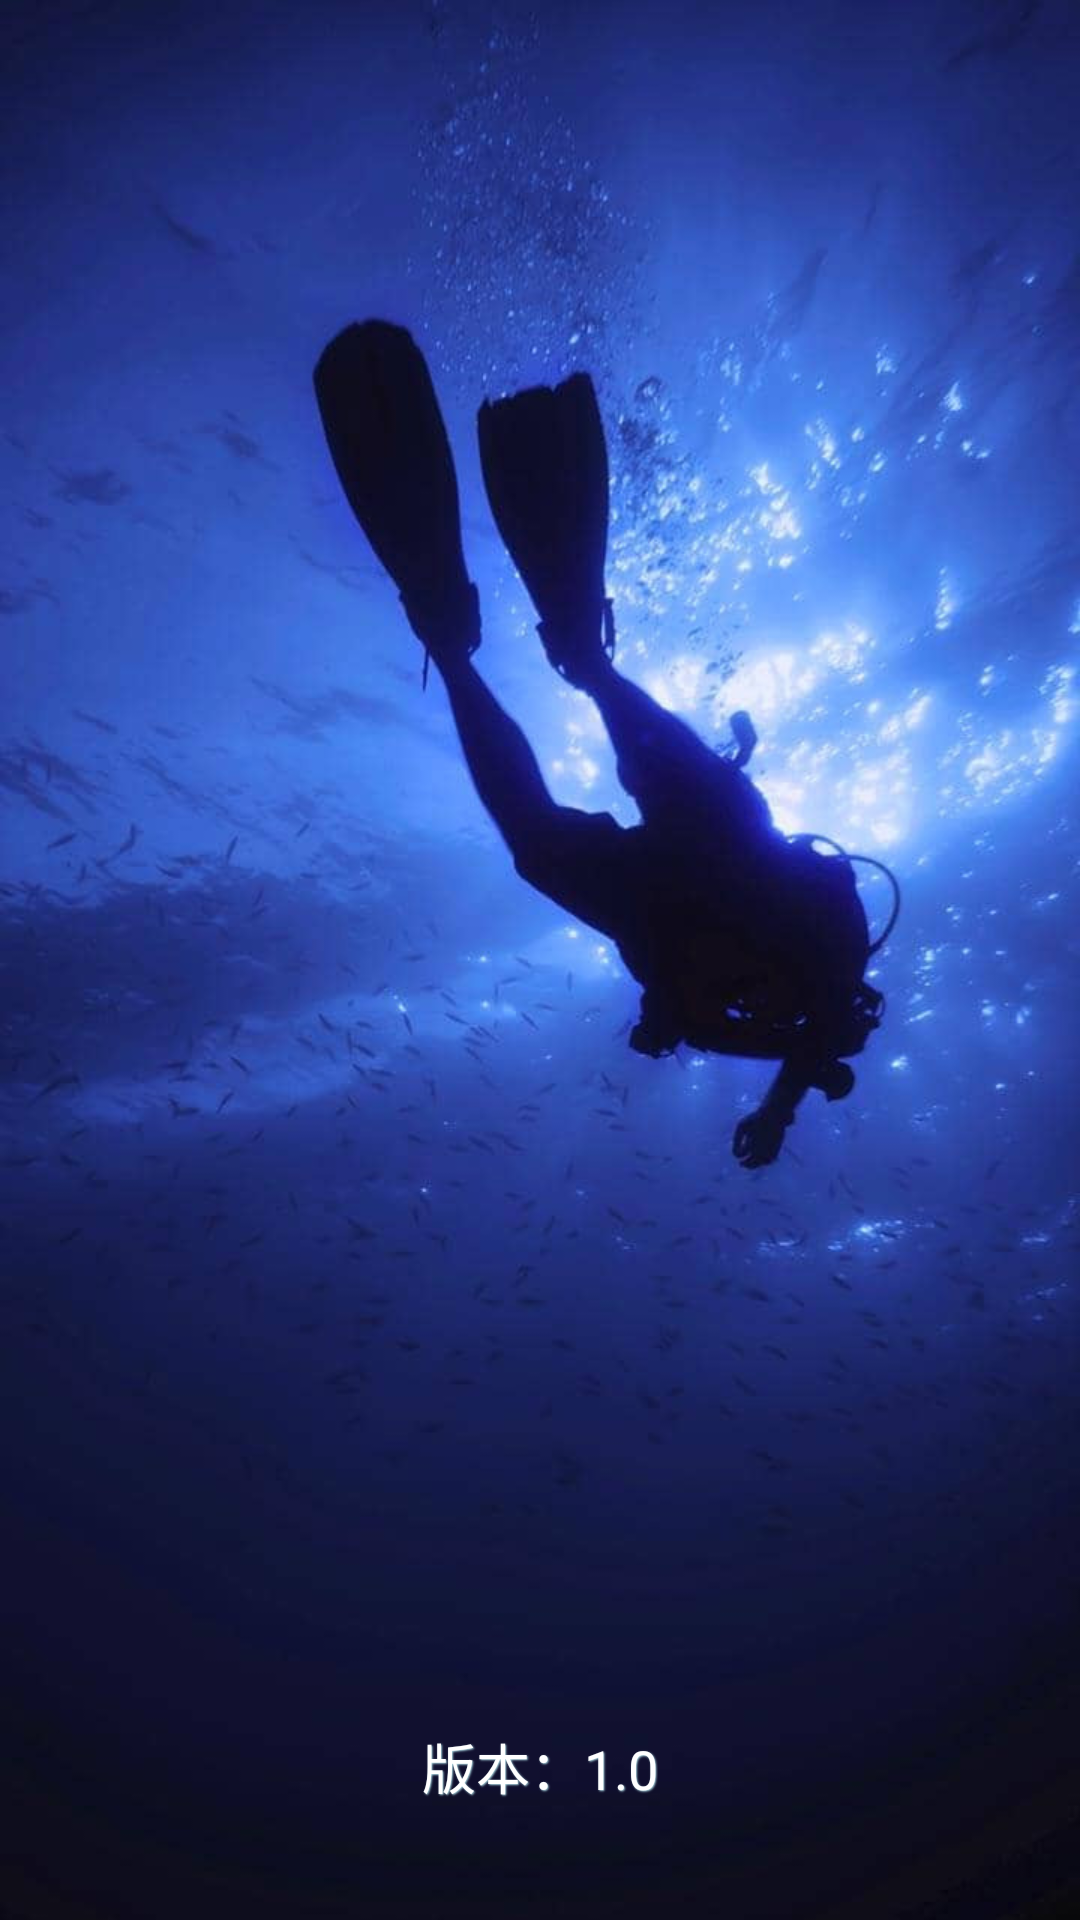

The Android layout XML behind this screen, and the referenced resources:
<!-- AndroidManifest.xml: application theme Theme.AppCompat.DayNight.NoActionBar -->
<!-- res/layout/activity_welcome.xml -->
<?xml version="1.0" encoding="utf-8"?>
<RelativeLayout xmlns:android="http://schemas.android.com/apk/res/android"
              android:layout_width="match_parent"
              android:layout_height="match_parent"
              android:orientation="vertical"
    android:id="@+id/rl_welcome_root">

    <ImageView
        android:id="@+id/iv_welcome"
        android:layout_width="match_parent"
        android:layout_height="match_parent"
        android:background="@drawable/welcome_android1"
        />

    <TextView
        android:id="@+id/tv_welcome_version"
        android:layout_width="wrap_content"
        android:layout_height="wrap_content"
        android:text="版本：1.0"
        android:textSize="18sp"
        android:textColor="#ffffff"
        android:shadowColor="#B2DDE6"
        android:shadowDx="1"
        android:shadowDy="1"
        android:shadowRadius="1"
        android:layout_alignParentBottom="true"
        android:layout_centerHorizontal="true"
        android:layout_marginBottom="38dp"/>

    <TextView
        android:visibility="gone"
        android:id="@+id/tv_welcome_updateinfo"
        android:layout_width="wrap_content"
        android:layout_height="wrap_content"
        android:layout_alignParentBottom="true"
        android:text="下载最新版本：10%"
        android:textSize="16sp"
        android:textColor="#000000"
        android:shadowRadius="1"/>


</RelativeLayout>
<!-- resources referenced by this layout -->
<resources>
  <!-- drawable welcome_android1: jpg bitmap (drawable-hdpi, 93616 bytes) -->
</resources>
